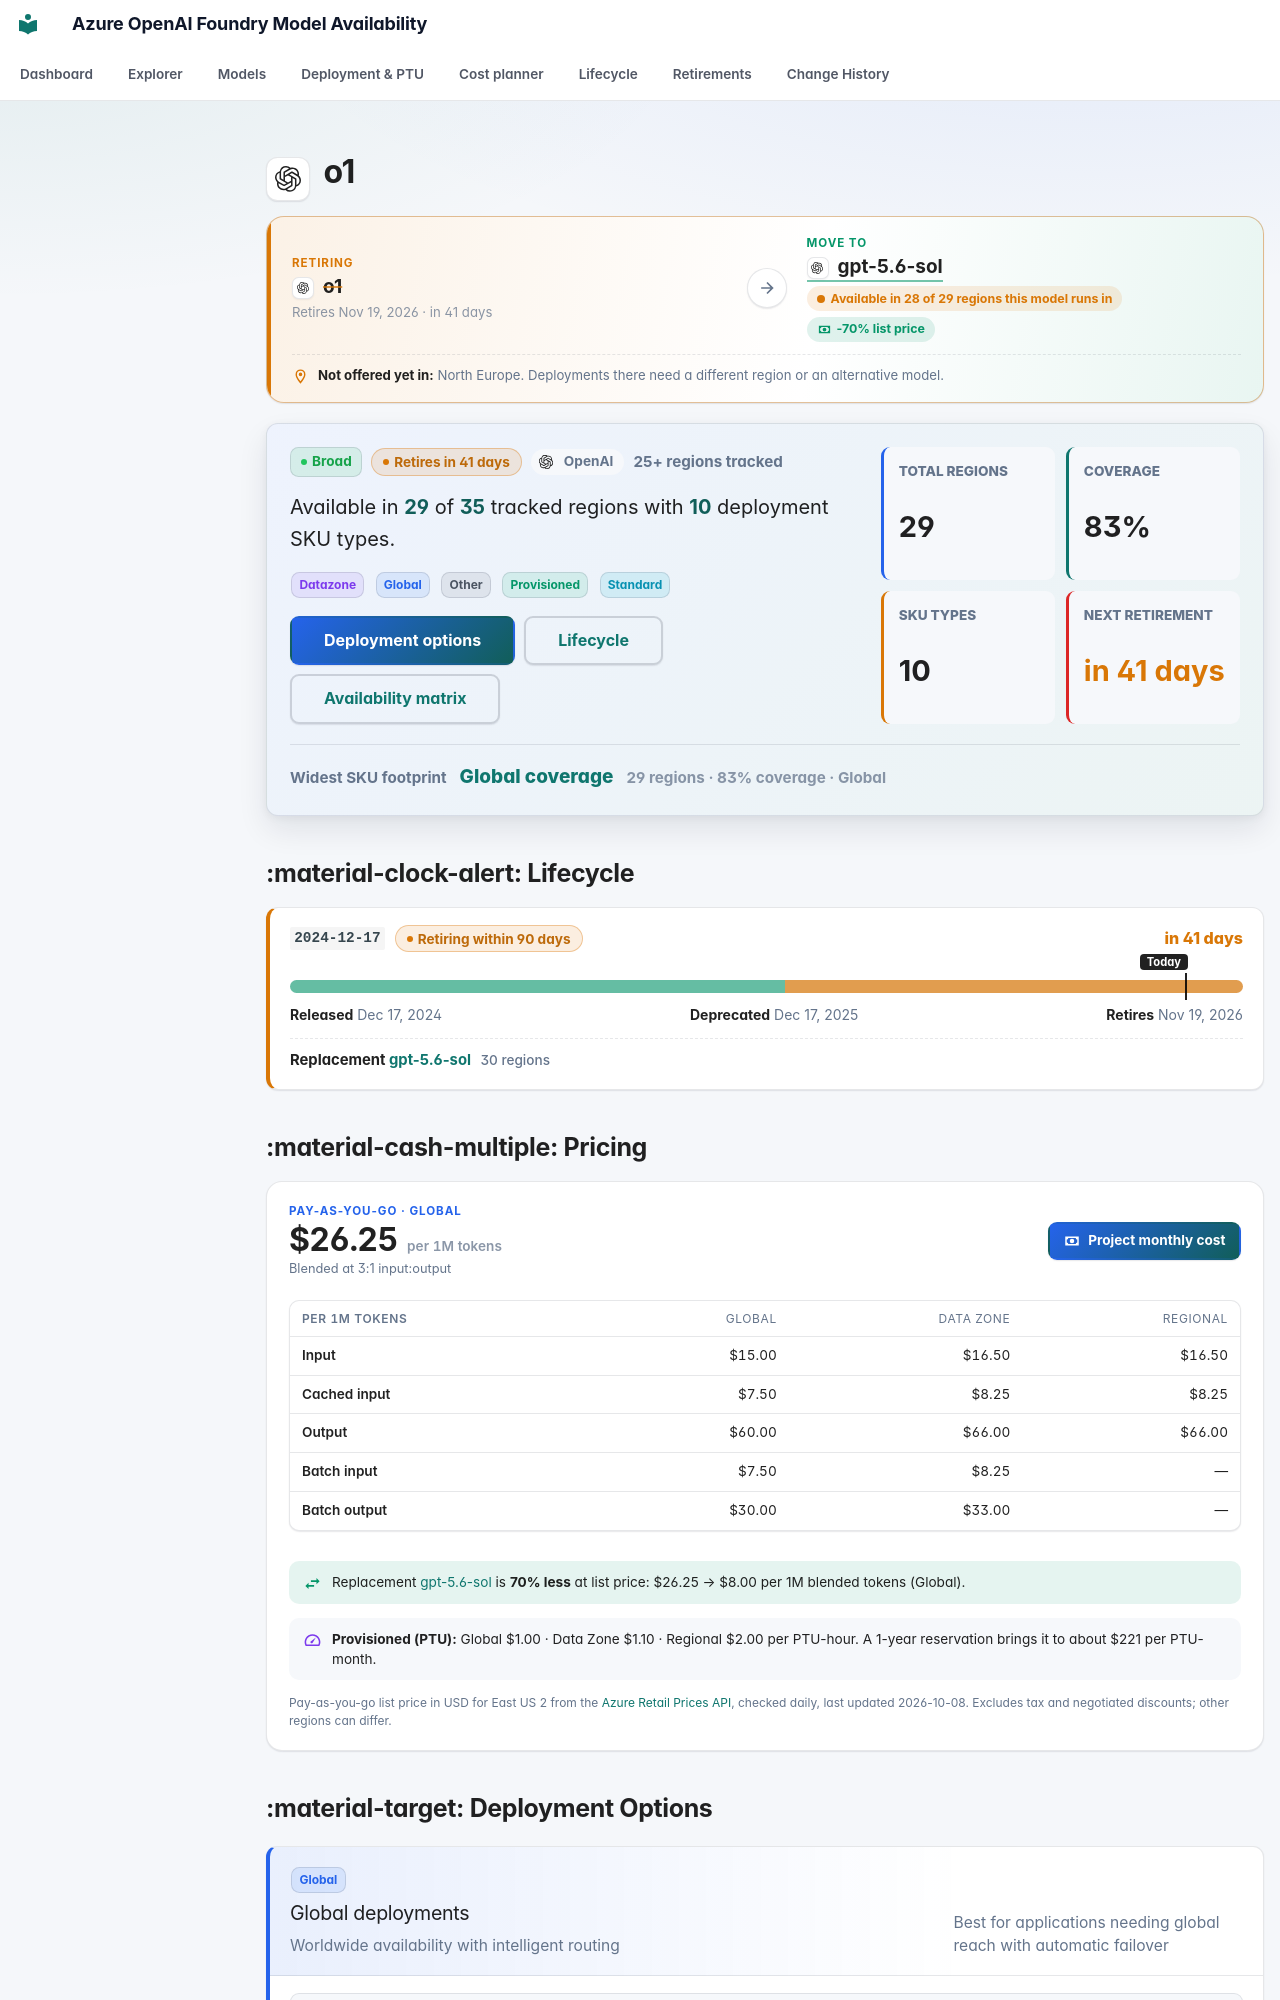

repository: JinLee794/foundry-model-availability-notifications · page: models/o1/index.html · generator: mkdocs

# <span class="pv pv--openai pv--xl" aria-hidden="true" title="OpenAI"></span> o1

<div class="swap swap--warning" aria-label="Replacement model">
    <div class="swap__side swap__side--from">
        <span class="swap__eyebrow">Retiring</span>
        <span class="swap__model"><span class="pv pv--openai pv--sm" aria-hidden="true" title="OpenAI"></span><b>o1</b></span>
        <small>Retires Nov 19, 2026 · in 41 days</small>
    </div>
    <span class="swap__arrow" aria-hidden="true"><svg class="fm-icon" viewBox="0 0 24 24" aria-hidden="true"><path d="M5 11h11.17l-4.88-4.88L12.7 4.7 20 12l-7.3 7.3-1.41-1.42L16.17 13H5z"/></svg></span>
    <div class="swap__side swap__side--to">
        <span class="swap__eyebrow">Move to</span>
        <span class="swap__model"><a href="../gpt-5-6-sol/"><span class="pv pv--openai pv--sm" aria-hidden="true" title="OpenAI"></span><b>gpt-5.6-sol</b></a></span>
        <span class="swap__pills"><span class="swap__fit swap__fit--warning">Available in 28 of 29 regions this model runs in</span><span class="swap__cost swap__cost--down" tabindex="0" data-tip-title="Cost of switching" data-tip="$26.25 → $8.00 per 1M tokens at a 3:1 input:output mix (pay-as-you-go list price)."><svg class="fm-icon" viewBox="0 0 24 24" aria-hidden="true"><path d="M3 6h18v12H3zm9 3a3 3 0 1 1 0 6 3 3 0 0 1 0-6M7 8a2 2 0 0 1-2 2v4a2 2 0 0 1 2 2h10a2 2 0 0 1 2-2v-4a2 2 0 0 1-2-2z"/></svg>-70% list price</span></span>
    </div>
    <p class="swap__gap"><svg class="fm-icon" viewBox="0 0 24 24" aria-hidden="true"><path d="M12 6.5A2.5 2.5 0 0 1 14.5 9a2.5 2.5 0 0 1-2.5 2.5A2.5 2.5 0 0 1 9.5 9 2.5 2.5 0 0 1 12 6.5M12 2a7 7 0 0 1 7 7c0 5.25-7 13-7 13S5 14.25 5 9a7 7 0 0 1 7-7m0 2a5 5 0 0 0-5 5c0 1 0 3 5 9.71C17 12 17 10 17 9a5 5 0 0 0-5-5"/></svg><span><b>Not offered yet in:</b> North Europe. Deployments there need a different region or an alternative model.</span></p>
</div>

<div class="model-profile" aria-label="Model availability profile">
    <div class="model-profile__main">
        <div class="model-profile__badges">
            <span class="badge badge-broad">Broad</span>
            <span class="lc-badge lc-badge--warning" tabindex="0" data-tip-title="Retiring within 90 days" data-tip="A firm retirement date is less than three months away. Existing deployments keep working until then. PTU deployments must be migrated by hand. Next retirement: Nov 19, 2026 (version 2024-12-17). Replacement: gpt-5.6-sol. Test the replacement and plan the cut-over.">Retires in 41 days</span>
            <span class="model-profile__family"><span class="pv pv--openai pv--sm" aria-hidden="true" title="OpenAI"></span>OpenAI</span>
            <span class="model-profile__coverage-note">25+ regions tracked</span>
        </div>
        <p class="model-profile__lead">Available in <strong>29</strong> of <strong>35</strong> tracked regions with <strong>10</strong> deployment SKU types.</p>
        <div class="model-profile__chips" aria-label="Deployment categories"><span class="sku-badge sku-datazone" data-tooltip="Data residency compliance deployments | Required for data sovereignty and compliance requirements (GDPR, etc.) | ✓ Data stays within the specified geographic zone — supports GDPR and regional data-residency policies">Datazone</span> <span class="sku-badge sku-global" data-tooltip="Worldwide availability with intelligent routing | Best for applications needing global reach with automatic failover | ⚠ Data may be processed in any Azure region — not suitable for HIPAA, FedRAMP, or strict data-residency requirements">Global</span> <span class="sku-badge sku-other">Other</span> <span class="sku-badge sku-provisioned" data-tooltip="Reserved throughput capacity (PTU) | Best for predictable, high-volume production workloads | ✓ Single-region deployment — HIPAA-eligible in supported regions with a BAA from Microsoft">Provisioned</span> <span class="sku-badge sku-standard" data-tooltip="Pay-as-you-go regional deployments | Best for variable workloads and cost-sensitive applications | ✓ Single-region deployment — HIPAA-eligible in supported regions with a BAA from Microsoft">Standard</span></div>
        <div class="model-profile__actions">
            <a class="md-button md-button--primary" href="#deployment-options">Deployment options</a>
            <a class="md-button" href="#lifecycle">Lifecycle</a>
            <a class="md-button" href="#full-availability-matrix">Availability matrix</a>
        </div>
    </div>
    <div class="model-profile__metrics" aria-label="Model availability metrics">
    <div class="model-metric">
        <span>Total regions</span>
        <strong>29</strong>
    </div>
    <div class="model-metric">
        <span>Coverage</span>
        <strong>83%</strong>
    </div>
    <div class="model-metric">
        <span>SKU types</span>
        <strong>10</strong>
    </div>
    <div class="model-metric model-metric--warning">
        <span>Next retirement</span>
        <strong>in 41 days</strong>
    </div>
</div>
    <div class="model-profile__insight">
        <span>Widest SKU footprint</span>
        <strong><a href="../../explorer/#t=gs">Global coverage</a></strong>
        <small>29 regions · 83% coverage · Global</small>
    </div>
</div>
## :material-clock-alert: Lifecycle

<div class="lc-versions">
<div class="lc-version lc-version--warning">
    <div class="lc-version__head">
        <code>2024-12-17</code>
        <span class="lc-badge lc-badge--warning" tabindex="0" data-tip-title="Retiring within 90 days" data-tip="A firm retirement date is less than three months away. Existing deployments keep working until then. PTU deployments must be migrated by hand. Test the replacement and plan the cut-over.">Retiring within 90 days</span>
        <span class="lc-version__countdown lc-version__countdown--warning">in 41 days</span>
    </div>
    <div class="lc-bar" aria-hidden="true"><span class="lc-seg lc-seg--ga" style="left:0;width:51.99%"></span><span class="lc-seg lc-seg--deprecated" style="left:51.99%;width:48.01%"></span><span class="lc-today lc-today--end" style="left:94.02%"><em>Today</em></span></div>
    <div class="lc-version__dates"><span><b>Released</b> Dec 17, 2024</span><span><b>Deprecated</b> Dec 17, 2025</span><span><b>Retires</b> Nov 19, 2026</span></div>
    <div class="lc-version__replacement">Replacement <a href="../gpt-5-6-sol/">gpt-5.6-sol</a> <span>30 regions</span></div>
</div>
</div>



## :material-cash-multiple: Pricing

<div class="price-card">
    <div class="price-card__head">
        <div class="price-card__hero">
            <span class="price-card__eyebrow">Pay-as-you-go · Global</span>
            <strong>$26.25<small> per 1M tokens</small></strong>
            <span class="price-card__note">Blended at 3:1 input:output</span>
        </div>
        <a class="md-button md-button--primary" href="../../cost/?m=o1,gpt-5-6-sol"><svg class="fm-icon" viewBox="0 0 24 24" aria-hidden="true"><path d="M3 6h18v12H3zm9 3a3 3 0 1 1 0 6 3 3 0 0 1 0-6M7 8a2 2 0 0 1-2 2v4a2 2 0 0 1 2 2h10a2 2 0 0 1 2-2v-4a2 2 0 0 1-2-2z"/></svg> Project monthly cost</a>
    </div>
    <div class="table-responsive"><table class="price-table">
        <thead><tr><th>Per 1M tokens</th><th>Global</th><th>Data Zone</th><th>Regional</th></tr></thead>
        <tbody><tr><th scope="row">Input</th><td>$15.00</td><td>$16.50</td><td>$16.50</td></tr><tr><th scope="row">Cached input</th><td>$7.50</td><td>$8.25</td><td>$8.25</td></tr><tr><th scope="row">Output</th><td>$60.00</td><td>$66.00</td><td>$66.00</td></tr><tr><th scope="row">Batch input</th><td>$7.50</td><td>$8.25</td><td>—</td></tr><tr><th scope="row">Batch output</th><td>$30.00</td><td>$33.00</td><td>—</td></tr></tbody>
    </table></div>
    <p class="price-card__swap price-card__swap--down"><svg class="fm-icon" viewBox="0 0 24 24" aria-hidden="true"><path d="m21 9-4-4v3h-7v2h7v3M7 11l-4 4 4 4v-3h7v-2H7z"/></svg><span>Replacement <a href="../gpt-5-6-sol/">gpt-5.6-sol</a> is <b>70% less</b> at list price: $26.25 → $8.00 per 1M blended tokens (Global).</span></p>
    <p class="price-card__ptu"><svg class="fm-icon" viewBox="0 0 24 24" aria-hidden="true"><path d="M12 4a10 10 0 0 0-8.66 15h17.32A10 10 0 0 0 12 4m0 2a8 8 0 0 1 7.42 11H4.58A8 8 0 0 1 12 6m4.24 2.34-5.66 4.24a1.5 1.5 0 1 0 1.84 1.84z"/></svg><span><b>Provisioned (PTU):</b> Global $1.00 · Data Zone $1.10 · Regional $2.00 per PTU-hour. A 1-year reservation brings it to about $221 per PTU-month.</span></p>
    <p class="price-card__foot">Pay-as-you-go list price in USD for East US 2 from the <a href="https://learn.microsoft.com/rest/api/cost-management/retail-prices/azure-retail-prices">Azure Retail Prices API</a>, checked daily, last updated 2026-10-08. Excludes tax and negotiated discounts; other regions can differ.</p>
</div>
